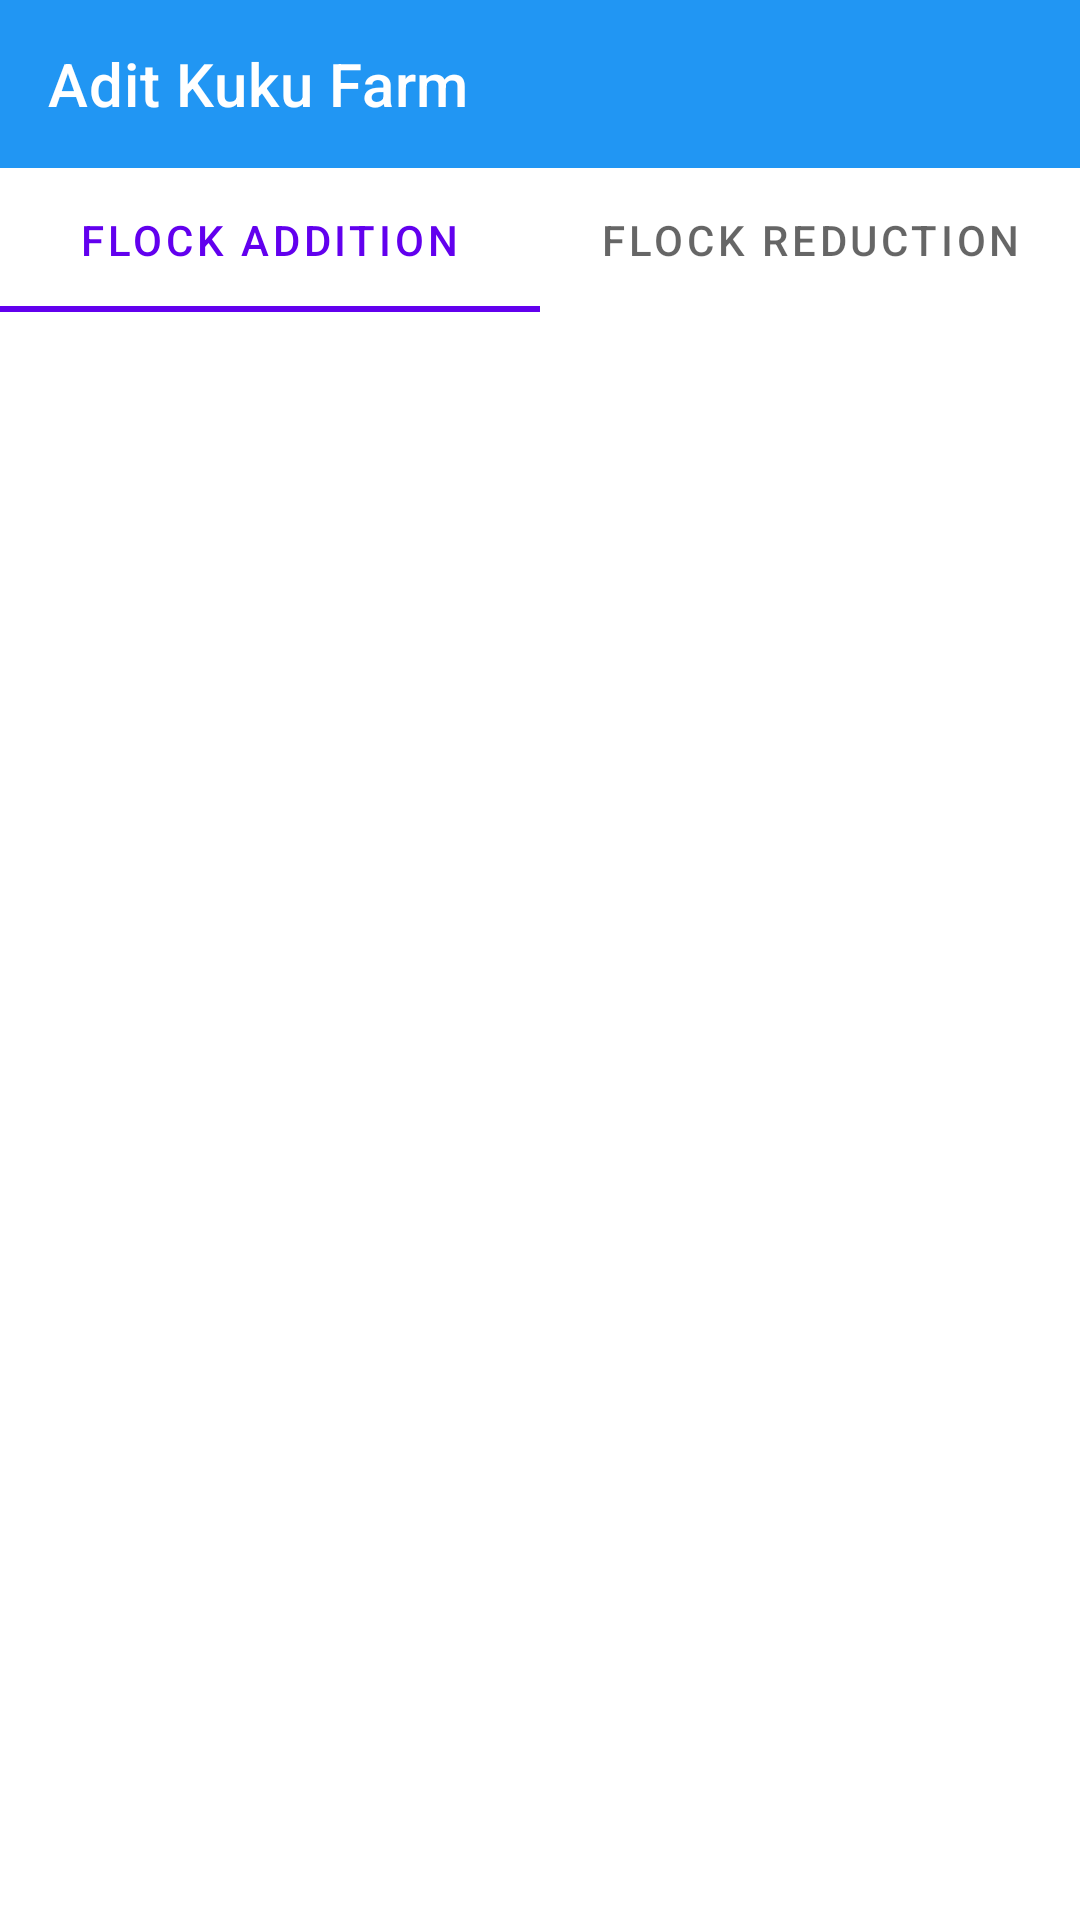

Produce the Android XML layout that renders to this screen, including the resource entries it uses.
<!-- AndroidManifest.xml: application theme Theme.KukuFarm -->
<!-- res/layout/activity_batch.xml -->
<?xml version="1.0" encoding="utf-8"?>
<RelativeLayout xmlns:android="http://schemas.android.com/apk/res/android"
    xmlns:app="http://schemas.android.com/apk/res-auto"
    xmlns:tools="http://schemas.android.com/tools"
    android:layout_width="match_parent"
    android:layout_height="match_parent"
    tools:context=".BatchActivity">
    <androidx.appcompat.widget.Toolbar
        android:id="@+id/toolbar"
        android:layout_width="match_parent"
        android:layout_height="wrap_content"
        android:background="#2196F3"
        app:titleTextColor="#fff"
        app:title="Adit Kuku Farm"/>
    <com.google.android.material.tabs.TabLayout
        android:layout_width="match_parent"
        android:layout_height="wrap_content"
        android:id="@+id/tab_layout"
        android:layout_below="@id/toolbar">
        <com.google.android.material.tabs.TabItem
            android:layout_width="match_parent"
            android:layout_height="wrap_content"
            android:text="@string/flock_addition"/>
        <com.google.android.material.tabs.TabItem
            android:layout_width="match_parent"
            android:layout_height="wrap_content"
            android:text="@string/flock_reduction"/>
    </com.google.android.material.tabs.TabLayout>
    <androidx.viewpager2.widget.ViewPager2
        android:layout_width="match_parent"
        android:layout_height="match_parent"
        android:id="@+id/view_pager"/>
</RelativeLayout>
<!-- resources referenced by this layout -->
<resources>
  <string name="flock_addition">Flock Addition</string>
  <string name="flock_reduction">Flock Reduction</string>
  <style name="Theme.KukuFarm" parent="Theme.MaterialComponents.DayNight.DarkActionBar">
          
          <item name="colorPrimary">@color/purple_500</item>
          <item name="colorPrimaryVariant">@color/purple_700</item>
          <item name="colorOnPrimary">@color/white</item>
          
          <item name="colorSecondary">@color/teal_200</item>
          <item name="colorSecondaryVariant">@color/teal_700</item>
          <item name="colorOnSecondary">@color/black</item>
          
          <item name="android:statusBarColor">?attr/colorPrimaryVariant</item>
          
      </style>
  <!-- not gathered from this repository: default colours our renderer supplied (Android Studio template values) -->
  <color name="purple_500">#FF6200EE</color>
  <color name="purple_700">#FF3700B3</color>
  <color name="teal_200">#FF03DAC5</color>
  <color name="teal_700">#FF018786</color>
  <color name="black">#FF000000</color>
  <color name="white">#FFFFFFFF</color>
</resources>
